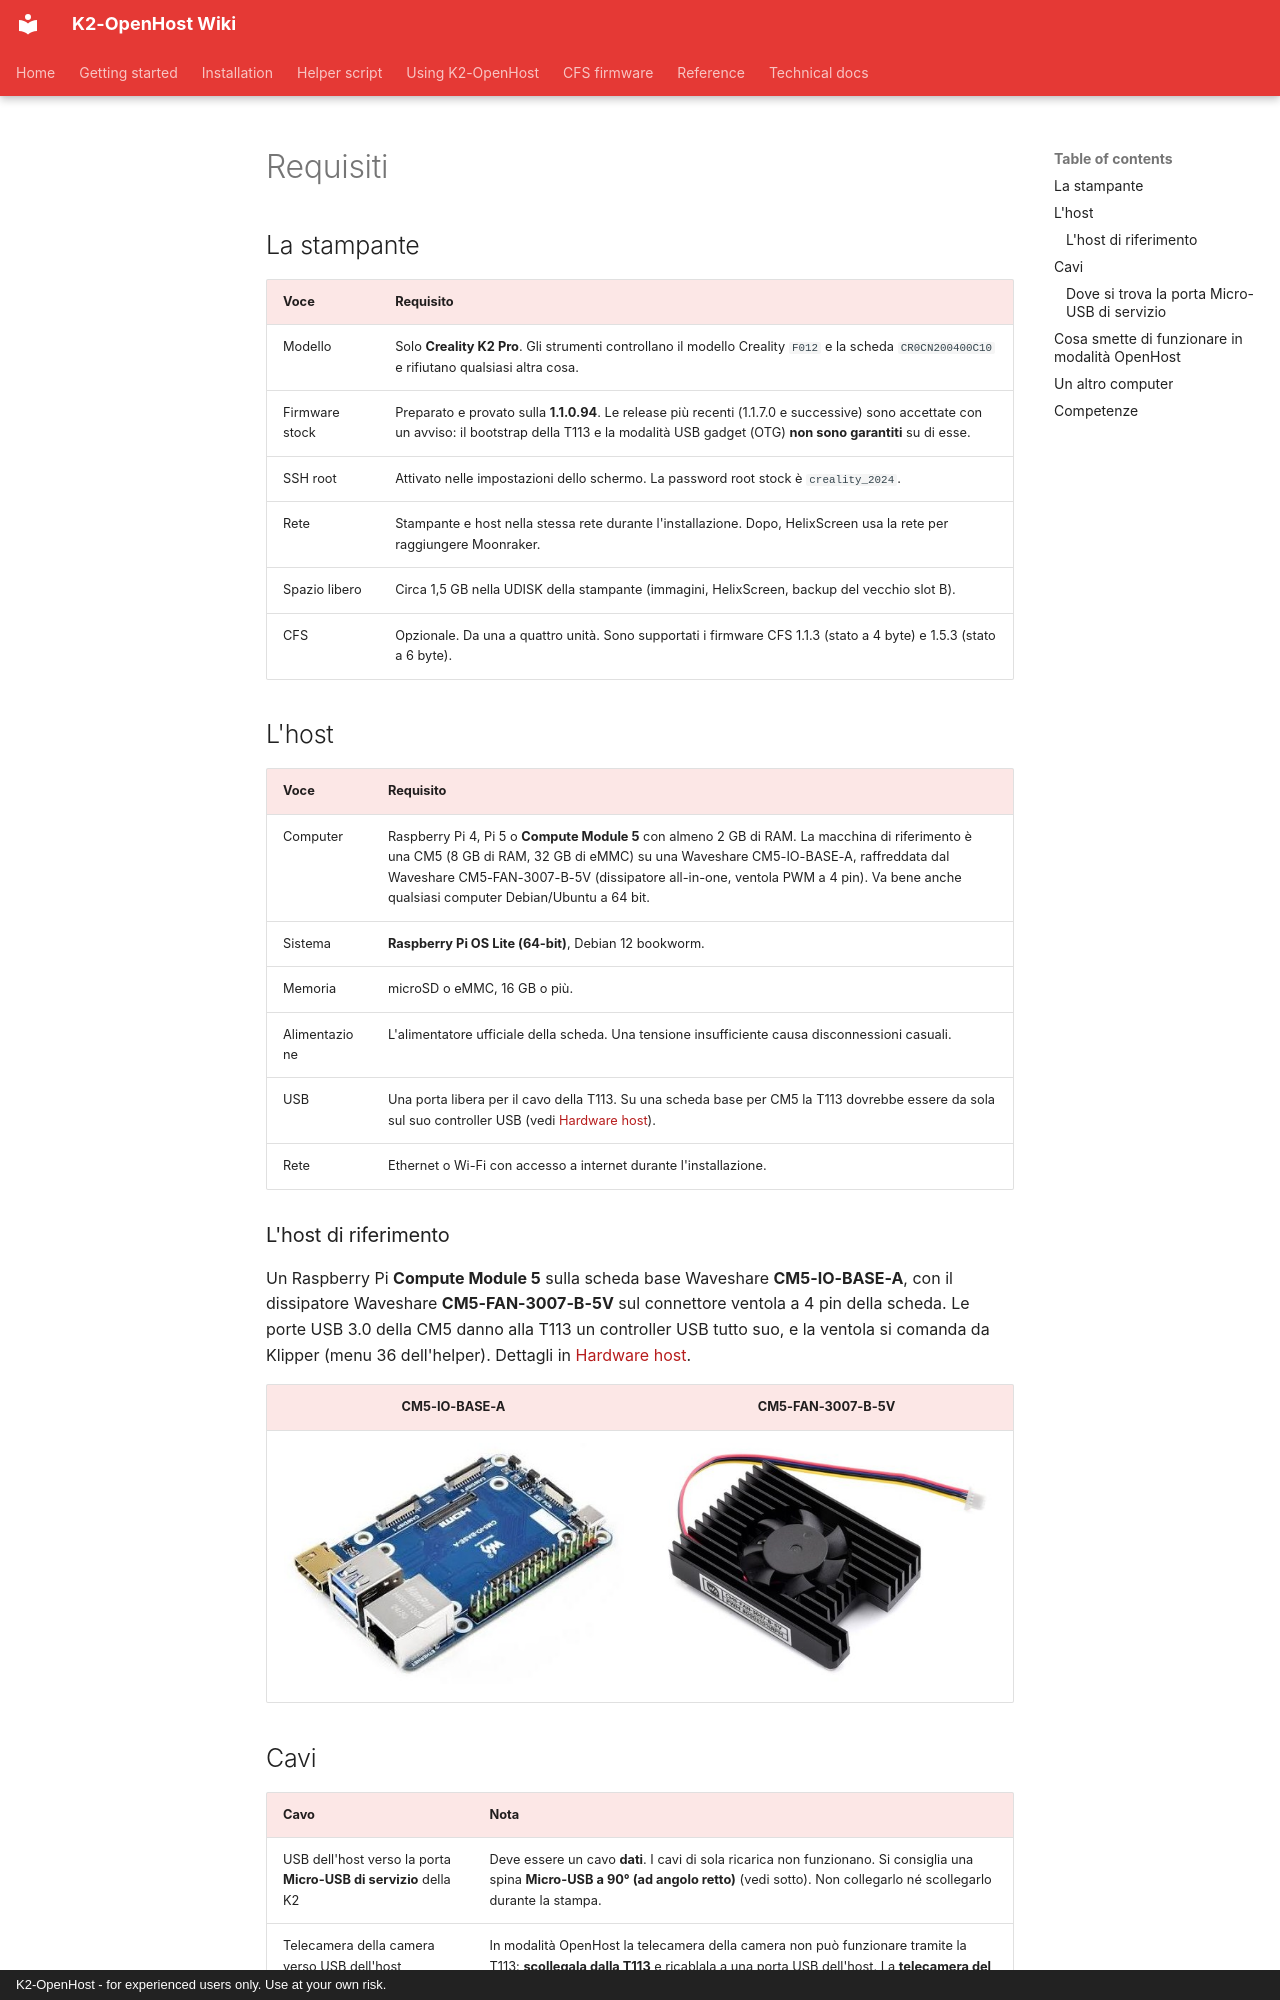

repository: MzTechnology97/K2-OpenHost · page: it/getting-started/requirements/index.html · generator: mkdocs · copyright: K2-OpenHost - for experienced users only. Use at your own risk.

# Requisiti

## La stampante

| Voce | Requisito |
| --- | --- |
| Modello | Solo **Creality K2 Pro**. Gli strumenti controllano il modello Creality `F012` e la scheda `CR0CN200400C10` e rifiutano qualsiasi altra cosa. |
| Firmware stock | Preparato e provato sulla **1.1.0.94**. Le release più recenti (1.1.7.0 e successive) sono accettate con un avviso: il bootstrap della T113 e la modalità USB gadget (OTG) **non sono garantiti** su di esse. |
| SSH root | Attivato nelle impostazioni dello schermo. La password root stock è `creality_2024`. |
| Rete | Stampante e host nella stessa rete durante l'installazione. Dopo, HelixScreen usa la rete per raggiungere Moonraker. |
| Spazio libero | Circa 1,5 GB nella UDISK della stampante (immagini, HelixScreen, backup del vecchio slot B). |
| CFS | Opzionale. Da una a quattro unità. Sono supportati i firmware CFS 1.1.3 (stato a 4 byte) e 1.5.3 (stato a 6 byte). |

## L'host

| Voce | Requisito |
| --- | --- |
| Computer | Raspberry Pi 4, Pi 5 o **Compute Module 5** con almeno 2 GB di RAM. La macchina di riferimento è una CM5 (8 GB di RAM, 32 GB di eMMC) su una Waveshare CM5-IO-BASE-A, raffreddata dal Waveshare CM5-FAN-3007-B-5V (dissipatore all-in-one, ventola PWM a 4 pin). Va bene anche qualsiasi computer Debian/Ubuntu a 64 bit. |
| Sistema | **Raspberry Pi OS Lite (64-bit)**, Debian 12 bookworm. |
| Memoria | microSD o eMMC, 16 GB o più. |
| Alimentazione | L'alimentatore ufficiale della scheda. Una tensione insufficiente causa disconnessioni casuali. |
| USB | Una porta libera per il cavo della T113. Su una scheda base per CM5 la T113 dovrebbe essere da sola sul suo controller USB (vedi [Hardware host](../HOST.md#usb)). |
| Rete | Ethernet o Wi-Fi con accesso a internet durante l'installazione. |
